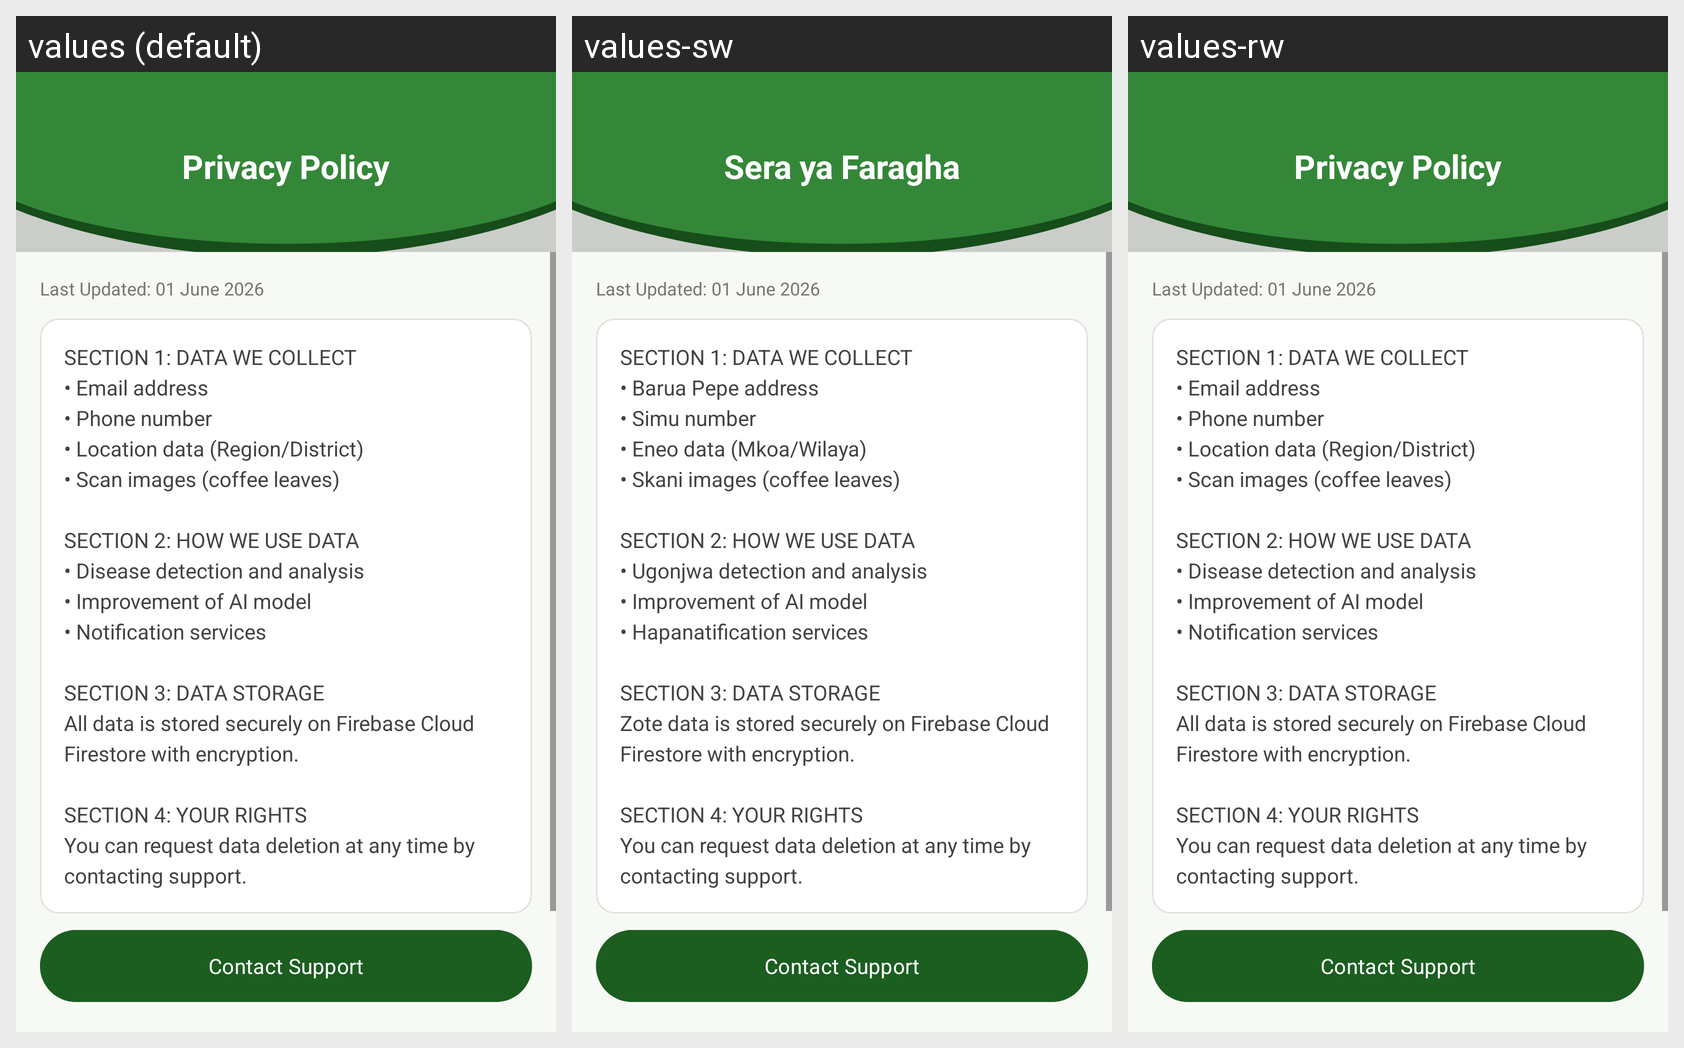

The same Android screen rendered under several of its app's locales, left to right. List the strings drawn on it with the default value and each locale's translation.
Android screen res/layout/activity_privacy_policy.xml rendered under 3 locales, left to right: values (default), values-sw, values-rw. Device: Nexus 5 (rendered at 1080×1920; each locale shown at half size, 540×960, under a caption strip naming it); theme Theme.CoffeeDiseasesDetection.
Strings drawn on this screen, with the default value and each locale's value (text and hints the layout hard-codes, and strings that could not be matched under every locale, appear in the picture but are not listed):

privacy_policy_title
  values: Privacy Policy
  values-sw: Sera ya Faragha
  values-rw: Privacy Policy  [not translated; the default value is used]

legal_last_updated
  values: Last Updated: 01 June 2026
  values-sw: Last Updated: 01 June 2026
  values-rw: Last Updated: 01 June 2026  [not translated; the default value is used]

privacy_section_full
  values: SECTION 1: DATA WE COLLECT
      • Email address
      • Phone number
      • Location data (Region/District)
      • Scan images (coffee leaves)
      
      SECTION 2: HOW WE USE DATA
      • Disease detection and analysis
      • Improvement of AI model
      • Notification services
      
      SECTION 3: DATA STORAGE
      All data is stored securely on Firebase Cloud Firestore with encryption.
      
      SECTION 4: YOUR RIGHTS
      You can request data deletion at any time by …[clipped]
  values-sw: SECTION 1: DATA WE COLLECT
      • Barua Pepe address
      • Simu number
      • Eneo data (Mkoa/Wilaya)
      • Skani images (coffee leaves)
      
      SECTION 2: HOW WE USE DATA
      • Ugonjwa detection and analysis
      • Improvement of AI model
      • Hapanatification services
      
      SECTION 3: DATA STORAGE
      Zote data is stored securely on Firebase Cloud Firestore with encryption.
      
      SECTION 4: YOUR RIGHTS
      You can request data deletion at any time …[clipped]
  values-rw: SECTION 1: DATA WE COLLECT
      • Email address
      • Phone number
      • Location data (Region/District)
      • Scan images (coffee leaves)
      
      SECTION 2: HOW WE USE DATA
      • Disease detection and analysis
      • Improvement of AI model
      • Notification services
      
      SECTION 3: DATA STORAGE
      All data is stored securely on Firebase Cloud Firestore with encryption.
      
      SECTION 4: YOUR RIGHTS
      You can request data deletion at any time by …[clipped]  [not translated; the default value is used]

help_contact_button
  values: Contact Support
  values-sw: Contact Support
  values-rw: Contact Support  [not translated; the default value is used]
